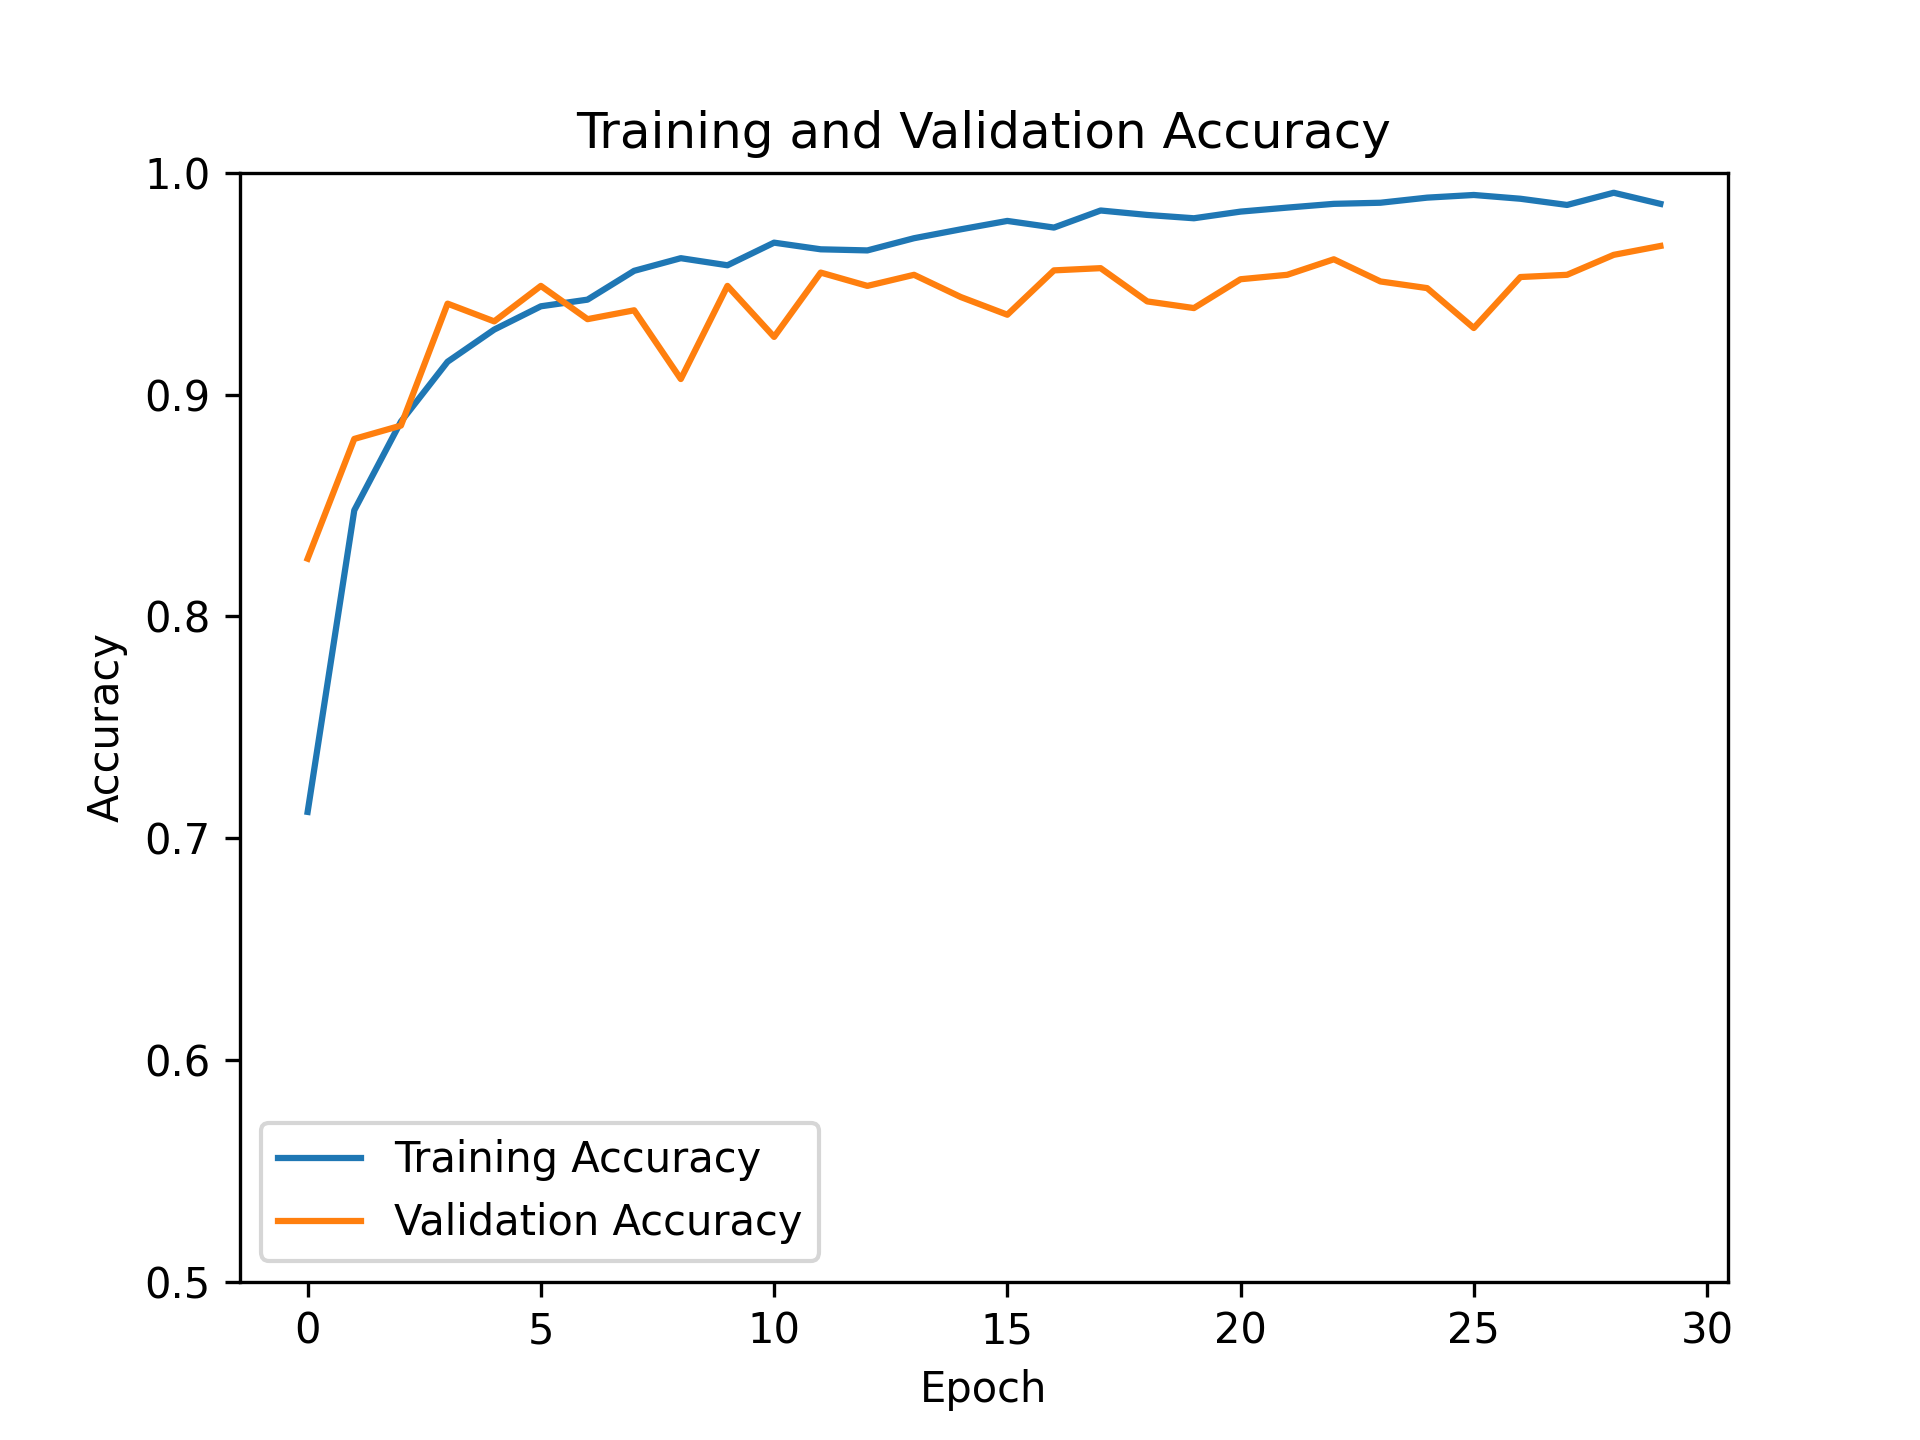

The table this chart was drawn from, first rows:
, train, test
0, 0.7118, 0.826
1, 0.8478, 0.88
2, 0.8878, 0.886
3, 0.9148, 0.941
4, 0.9293, 0.933
5, 0.9398, 0.949
6, 0.9428, 0.934
7, 0.9558, 0.938
8, 0.9615, 0.907
9, 0.9583, 0.949
10, 0.9685, 0.926
11, 0.9655, 0.955
12, 0.965, 0.949
13, 0.9705, 0.954
14, 0.9745, 0.944
15, 0.9783, 0.936
16, 0.9753, 0.956
17, 0.983, 0.957
18, 0.981, 0.942
19, 0.9795, 0.939
20, 0.9825, 0.952
21, 0.9843, 0.954
22, 0.986, 0.961
23, 0.9865, 0.951
24, 0.9888, 0.948
25, 0.99, 0.93
26, 0.9883, 0.953
27, 0.9855, 0.954
28, 0.991, 0.963
29, 0.986, 0.967
